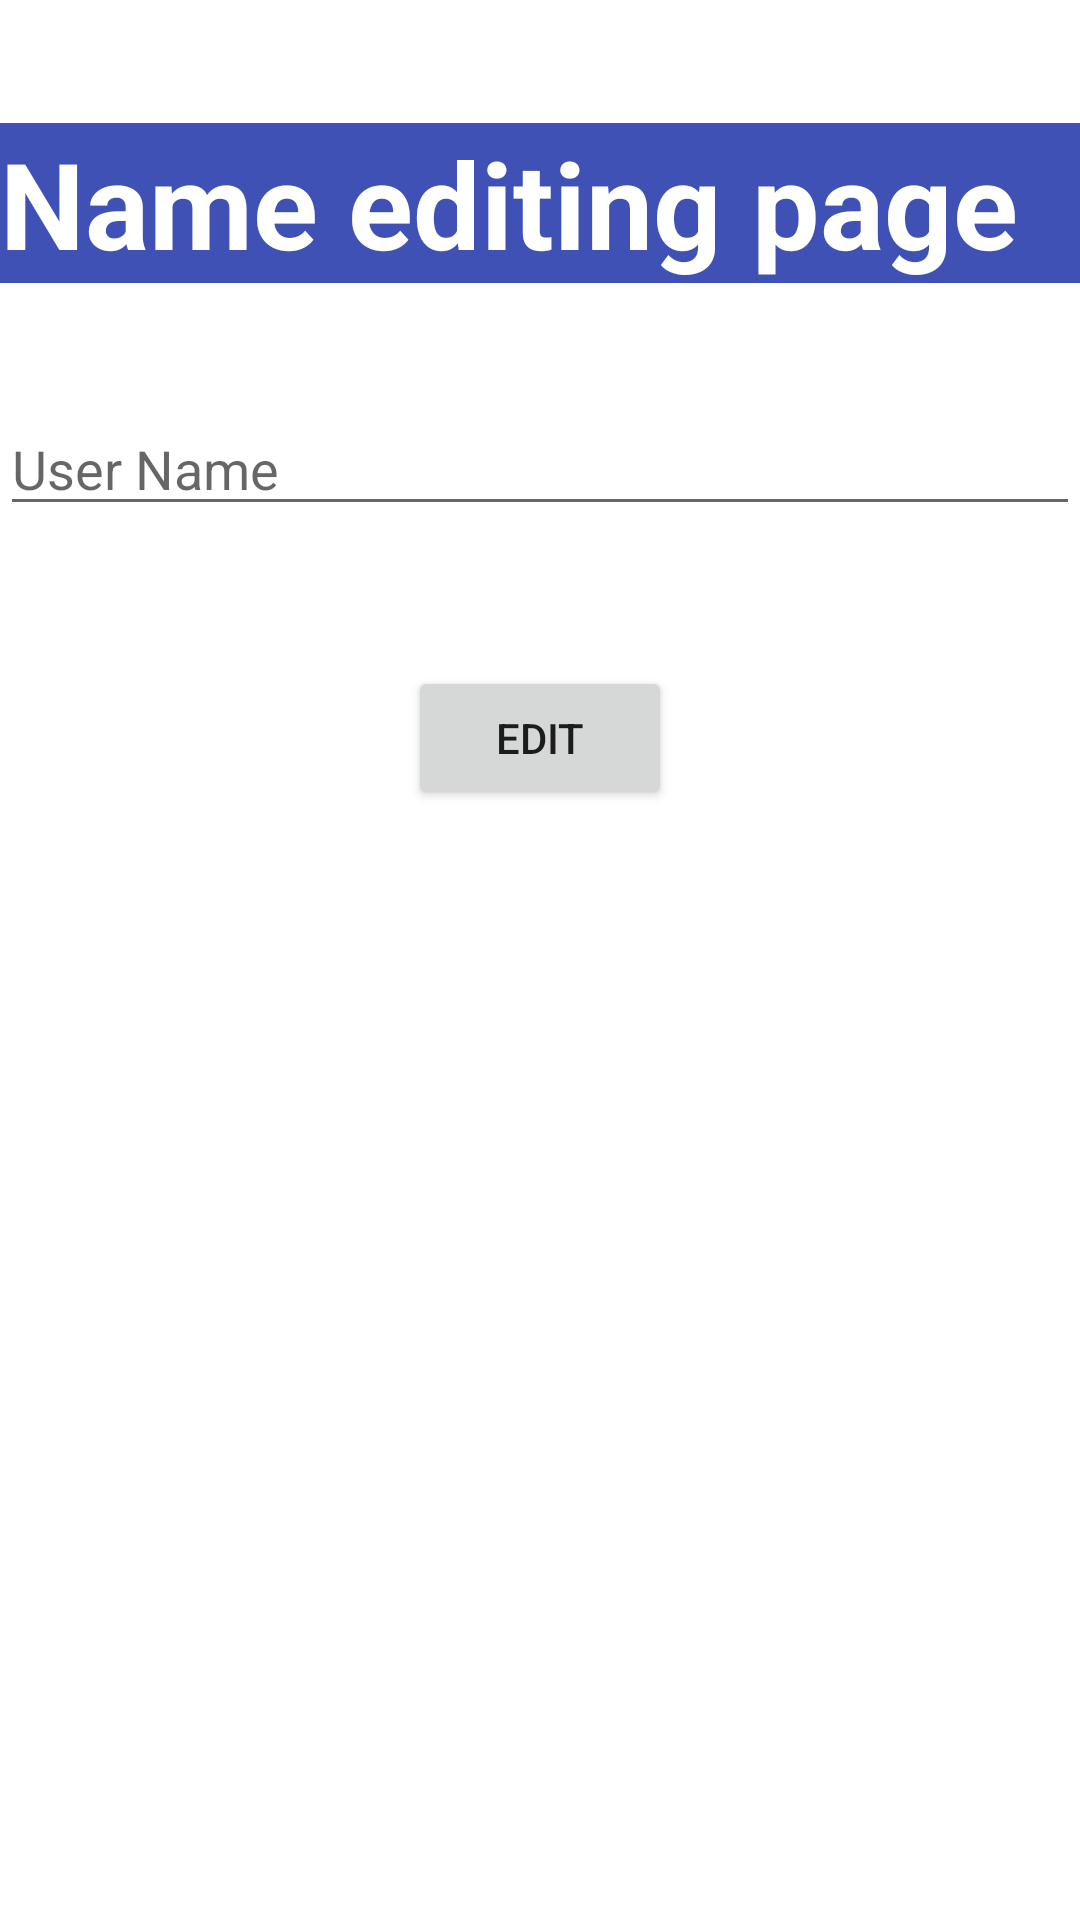

Write the Android layout XML for this screen, with the resource values it uses.
<!-- AndroidManifest.xml: application theme Theme.11Quiz -->
<!-- res/layout/activity_name.xml -->
<?xml version="1.0" encoding="utf-8"?>

<RelativeLayout
    xmlns:android="http://schemas.android.com/apk/res/android"
    xmlns:app="http://schemas.android.com/apk/res-auto"
    xmlns:tools="http://schemas.android.com/tools"
    android:layout_width="match_parent"
    android:layout_height="match_parent"
    tools:context=".NameActivity">



    <TextView
        android:layout_width="match_parent"
        android:layout_height="wrap_content"
        android:layout_alignParentStart="true"
        android:layout_alignParentTop="true"
        android:layout_marginStart="0dp"
        android:layout_marginTop="41dp"
        android:background="#3F51B5"
        android:text="Name editing page"
        android:textColor="@color/white"
        android:textSize="40dp"
        android:textStyle="bold"
        app:layout_constraintEnd_toEndOf="parent"
        app:layout_constraintStart_toStartOf="parent"
        tools:layout_editor_absoluteY="43dp">

    </TextView>

    <EditText
        android:id="@+id/name"
        android:layout_width="match_parent"
        android:layout_height="wrap_content"
        android:layout_alignParentStart="true"
        android:layout_alignParentTop="true"
        android:layout_marginStart="0dp"
        android:layout_marginTop="134dp"
        android:hint="User Name"
        app:layout_constraintStart_toStartOf="parent"
        tools:layout_editor_absoluteY="138dp" />

    <Button
        android:id="@+id/button3"
        android:layout_width="wrap_content"
        android:layout_height="wrap_content"
        android:layout_alignParentTop="true"
        android:layout_centerHorizontal="true"
        android:layout_marginTop="222dp"
        android:text="Edit" />


</RelativeLayout>
<!-- resources referenced by this layout -->
<resources>
  <style name="Theme.11Quiz" parent="Theme.MaterialComponents.DayNight.DarkActionBar">
          
          <item name="colorPrimary">@color/purple_500</item>
          <item name="colorPrimaryVariant">@color/purple_700</item>
          <item name="colorOnPrimary">@color/white</item>
          
          <item name="colorSecondary">@color/teal_200</item>
          <item name="colorSecondaryVariant">@color/teal_700</item>
          <item name="colorOnSecondary">@color/black</item>
          
          <item name="android:statusBarColor" tools:targetApi="l">?attr/colorPrimaryVariant</item>
          
      </style>
  <!-- not gathered from this repository: default colours our renderer supplied (Android Studio template values) -->
  <color name="purple_500">#FF6200EE</color>
  <color name="purple_700">#FF3700B3</color>
  <color name="teal_200">#FF03DAC5</color>
  <color name="teal_700">#FF018786</color>
  <color name="black">#FF000000</color>
  <color name="white">#FFFFFFFF</color>
</resources>
